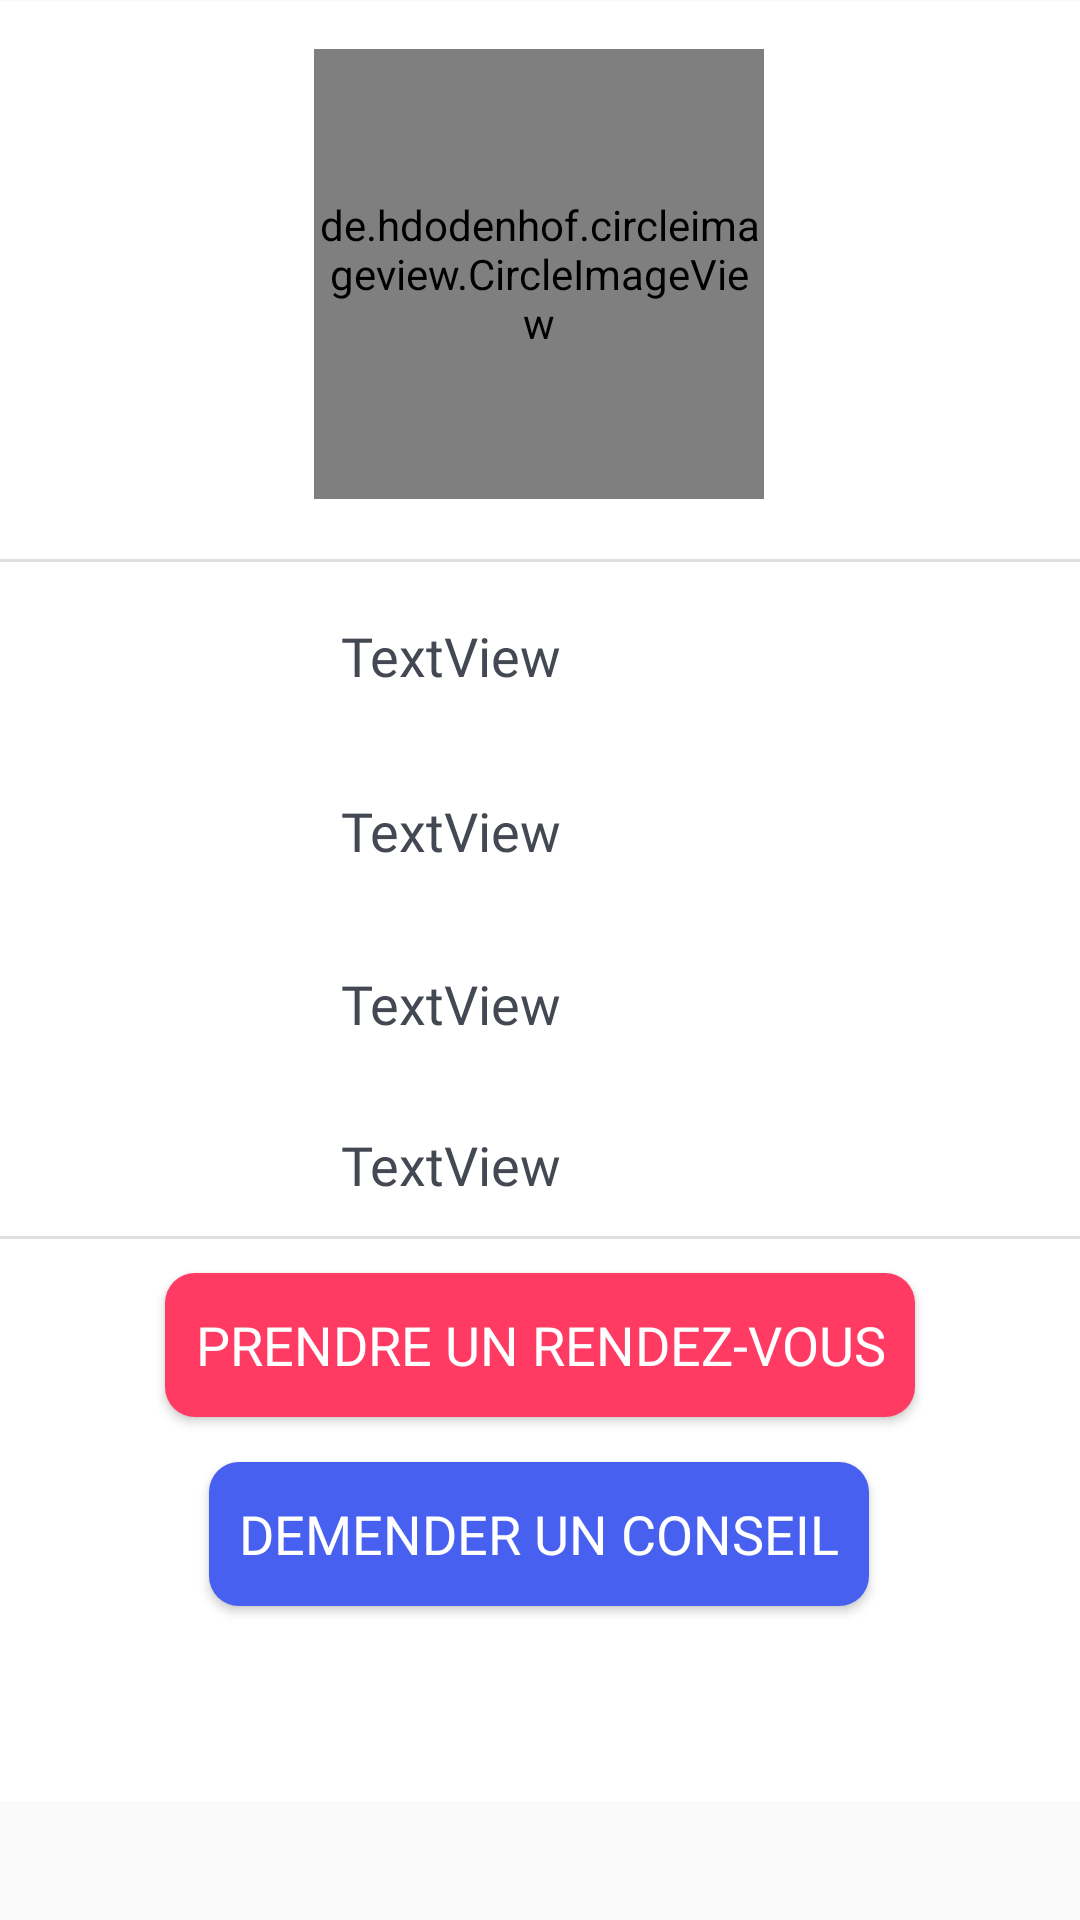

Produce the Android XML layout that renders to this screen, including the resource entries it uses.
<!-- AndroidManifest.xml: application theme AppTheme -->
<!-- res/layout/fragment_detail.xml -->
<?xml version="1.0" encoding="utf-8"?>
<androidx.constraintlayout.widget.ConstraintLayout xmlns:android="http://schemas.android.com/apk/res/android"
    xmlns:app="http://schemas.android.com/apk/res-auto"
    xmlns:tools="http://schemas.android.com/tools"
    android:id="@+id/frameLayout2"
    android:layout_width="match_parent"
    android:layout_height="match_parent"
    tools:context=".fragments.DetailFragment">

    

    <androidx.constraintlayout.widget.ConstraintLayout
        android:id="@+id/constraintLayout"
        android:layout_width="0dp"
        android:layout_height="600dp"
        android:background="@android:color/white"
        app:layout_constraintBottom_toBottomOf="parent"
        app:layout_constraintEnd_toEndOf="parent"
        app:layout_constraintHorizontal_bias="0.0"
        app:layout_constraintStart_toStartOf="parent"
        app:layout_constraintTop_toTopOf="parent"
        app:layout_constraintVertical_bias="0.009">

        <de.hdodenhof.circleimageview.CircleImageView
            android:id="@+id/photoM"
            android:layout_width="150dp"
            android:layout_height="150dp"
            android:layout_marginTop="16dp"
            app:civ_border_color="#FF000000"
            app:civ_border_width="2dp"
            app:layout_constraintEnd_toEndOf="parent"
            app:layout_constraintHorizontal_bias="0.498"
            app:layout_constraintStart_toStartOf="parent"
            app:layout_constraintTop_toTopOf="parent"
            tools:srcCompat="@tools:sample/avatars" />

        <TextView
            android:id="@+id/nom"
            android:layout_width="wrap_content"
            android:layout_height="wrap_content"
            android:fontFamily="@font/ubuntu_mono"
            android:text="TextView"
            android:textColor="@color/black_434852"
            android:textSize="18sp"
            app:layout_constraintBottom_toTopOf="@+id/spec"
            app:layout_constraintEnd_toStartOf="@+id/guideline3"
            app:layout_constraintHorizontal_bias="0.345"
            app:layout_constraintStart_toStartOf="@+id/guideline4"
            app:layout_constraintTop_toBottomOf="@+id/photoM"
            app:layout_constraintVertical_bias="0.53999996" />

        <TextView
            android:id="@+id/phone"
            android:layout_width="wrap_content"
            android:layout_height="wrap_content"
            android:fontFamily="@font/ubuntu_mono"
            android:text="TextView"
            android:textColor="@color/black_434852"
            android:textSize="18sp"
            app:layout_constraintBottom_toTopOf="@+id/exp"
            app:layout_constraintEnd_toStartOf="@+id/guideline3"
            app:layout_constraintHorizontal_bias="0.0"
            app:layout_constraintStart_toStartOf="@+id/spec"
            app:layout_constraintTop_toBottomOf="@+id/photoM"
            app:layout_constraintVertical_bias="0.842" />

        <TextView
            android:id="@+id/exp"
            android:layout_width="wrap_content"
            android:layout_height="wrap_content"
            android:layout_marginBottom="200dp"
            android:fontFamily="@font/ubuntu_mono"
            android:text="TextView"
            android:textColor="@color/black_434852"
            android:textSize="18sp"
            app:layout_constraintBottom_toBottomOf="parent"
            app:layout_constraintEnd_toStartOf="@+id/guideline3"
            app:layout_constraintHorizontal_bias="0.0"
            app:layout_constraintStart_toStartOf="@+id/phone" />

        <TextView
            android:id="@+id/spec"
            android:layout_width="wrap_content"
            android:layout_height="wrap_content"
            android:fontFamily="@font/ubuntu_mono"
            android:text="TextView"
            android:textColor="@color/black_434852"
            android:textSize="18sp"
            app:layout_constraintBottom_toTopOf="@+id/phone"
            app:layout_constraintEnd_toStartOf="@+id/guideline3"
            app:layout_constraintHorizontal_bias="0.0"
            app:layout_constraintStart_toStartOf="@+id/nom"
            app:layout_constraintTop_toBottomOf="@+id/photoM"
            app:layout_constraintVertical_bias="0.746" />

        <androidx.constraintlayout.widget.Guideline
            android:id="@+id/guideline3"
            android:layout_width="wrap_content"
            android:layout_height="wrap_content"
            android:orientation="vertical"
            app:layout_constraintGuide_begin="280dp" />

        <androidx.constraintlayout.widget.Guideline
            android:id="@+id/guideline4"
            android:layout_width="wrap_content"
            android:layout_height="wrap_content"
            android:orientation="vertical"
            app:layout_constraintGuide_begin="65dp" />

        <View
            android:id="@+id/divider6"
            android:layout_width="match_parent"
            android:layout_height="1dp"
            android:layout_marginTop="20dp"
            android:background="?android:attr/listDivider"
            app:layout_constraintEnd_toEndOf="parent"
            app:layout_constraintHorizontal_bias="0.0"
            app:layout_constraintStart_toStartOf="parent"
            app:layout_constraintTop_toBottomOf="@+id/photoM" />

        <View
            android:id="@+id/divider7"
            android:layout_width="match_parent"
            android:layout_height="1dp"
            android:background="?android:attr/listDivider"
            app:layout_constraintBottom_toTopOf="@+id/btnrdv"
            app:layout_constraintEnd_toEndOf="parent"
            app:layout_constraintHorizontal_bias="0.0"
            app:layout_constraintStart_toStartOf="parent"
            app:layout_constraintTop_toBottomOf="@+id/exp" />

        <Button
            android:id="@+id/btnrdv"
            android:layout_width="wrap_content"
            android:layout_height="wrap_content"
            android:layout_marginTop="24dp"
            android:layout_marginBottom="28dp"
            android:background="@drawable/btnrendezvous"
            android:fontFamily="@font/ubuntu_mono"
            android:hapticFeedbackEnabled="false"
            android:paddingLeft="10dp"
            android:paddingRight="10dp"
            android:text="Prendre un rendez-vous"
            android:textColor="#FFFFFF"
            android:textSize="18sp"
            app:layout_constraintBottom_toTopOf="@+id/EnvoyerConseil"
            app:layout_constraintEnd_toEndOf="parent"
            app:layout_constraintStart_toStartOf="parent"
            app:layout_constraintTop_toBottomOf="@+id/exp"
            app:layout_constraintVertical_bias="0.0" />

        <Button
            android:id="@+id/EnvoyerConseil"
            android:layout_width="wrap_content"
            android:layout_height="48dp"
            android:layout_marginTop="8dp"
            android:layout_marginBottom="16dp"
            android:background="@drawable/corner_rounded"
            android:fontFamily="@font/ubuntu_mono"
            android:paddingLeft="10dp"
            android:paddingRight="10dp"
            android:text="Demender un conseil"
            android:textColor="#FFFFFF"
            android:textSize="18sp"
            app:layout_constraintBottom_toBottomOf="parent"
            app:layout_constraintEnd_toEndOf="parent"
            app:layout_constraintHorizontal_bias="0.497"
            app:layout_constraintStart_toStartOf="parent"
            app:layout_constraintTop_toBottomOf="@+id/exp"
            app:layout_constraintVertical_bias="0.617" />

    </androidx.constraintlayout.widget.ConstraintLayout>

</androidx.constraintlayout.widget.ConstraintLayout>
<!-- resources referenced by this layout -->
<resources>
  <color name="black_434852">#434852</color>
  <!-- drawable btnrendezvous (drawable) -->
  <?xml version="1.0" encoding="utf-8"?>
  <shape xmlns:android="http://schemas.android.com/apk/res/android">
      <corners  android:radius="10dp"/>
      <solid android:color="#FF3B63"></solid>
  </shape>
  <!-- drawable corner_rounded (drawable) -->
  <?xml version="1.0" encoding="utf-8"?>
  <shape xmlns:android="http://schemas.android.com/apk/res/android">
      <corners  android:radius="10dp"/>
      <solid android:color="#4760F0"></solid>
  </shape>
  <style name="AppTheme" parent="Theme.AppCompat.Light.DarkActionBar">
          
          <item name="colorPrimary">@color/blue_56BDE6</item>
          <item name="colorPrimaryDark">@color/colorPrimaryDark</item>
          <item name="colorAccent">@color/colorAccent</item>
      </style>
  <color name="blue_56BDE6">#56DBE6</color>
  <color name="colorPrimaryDark">#3700B3</color>
  <color name="colorAccent">#03DAC5</color>
</resources>
